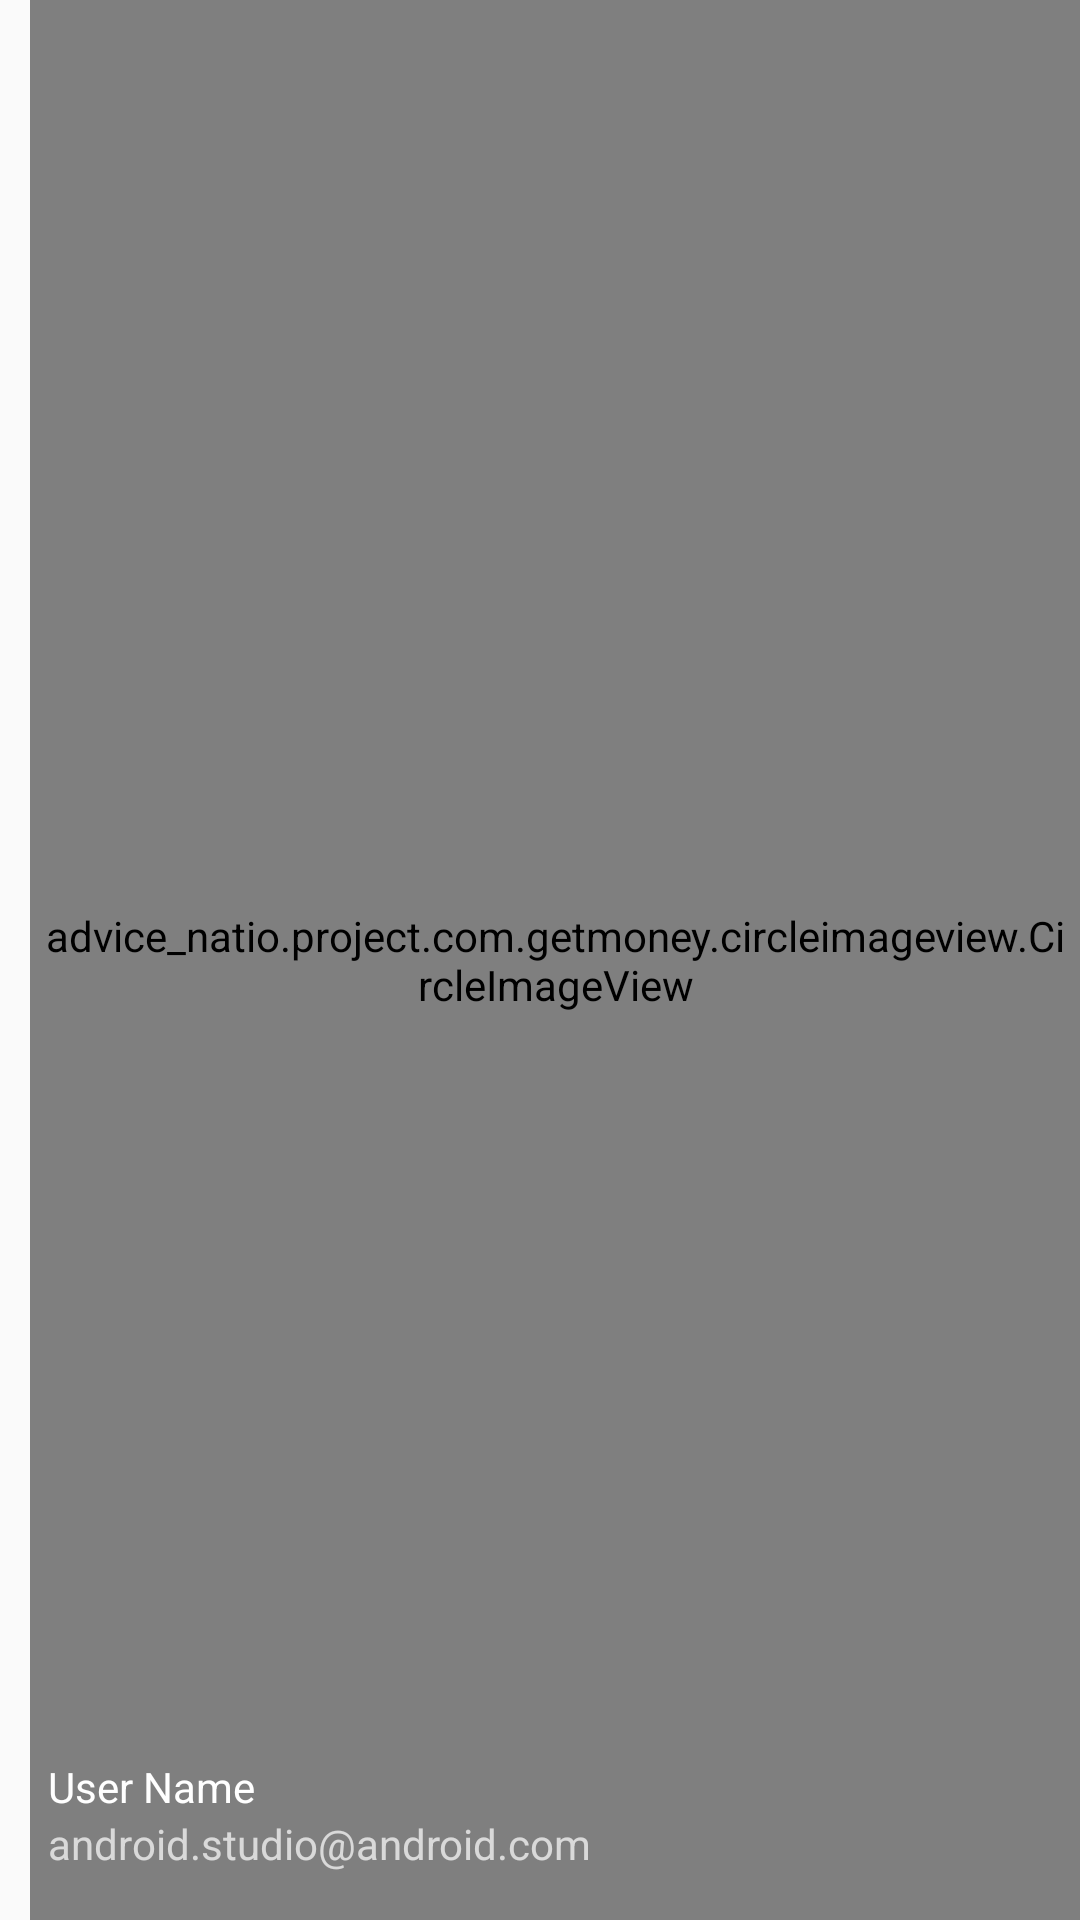

Write the Android layout XML for this screen, with the resource values it uses.
<!-- AndroidManifest.xml: application theme AppTheme -->
<!-- res/layout/nav_header_main.xml -->
<?xml version="1.0" encoding="utf-8"?>
<LinearLayout xmlns:android="http://schemas.android.com/apk/res/android"
    xmlns:app="http://schemas.android.com/apk/res-auto"
    android:layout_width="match_parent"
    android:layout_height="@dimen/nav_header_height"
    android:background="@drawable/side_nav_bar"
    android:gravity="bottom"
    android:orientation="vertical"
    android:theme="@style/ThemeOverlay.AppCompat.Dark">


    <RelativeLayout
        android:layout_width="match_parent"
        android:layout_height="match_parent">


        <advice_natio.project.com.getmoney.circleimageview.CircleImageView
            android:layout_width="match_parent"
            android:layout_height="match_parent"
            android:id="@+id/Image_view"
            android:padding="5dp"
            android:src="@drawable/spic"
            android:layout_marginLeft="10dp"
            app:civ_border_width="2dp"
            app:civ_border_color="@color/light" />

        <LinearLayout
            android:layout_width="wrap_content"
            android:layout_alignParentBottom="true"
            android:layout_height="wrap_content"
            android:orientation="vertical"
            android:layout_margin="16dp"
            >



            <TextView
                android:layout_width="match_parent"
                android:layout_height="wrap_content"
                android:id="@+id/nav_username"
                android:paddingTop="@dimen/nav_header_vertical_spacing"
                android:text="User Name"
                android:textAppearance="@style/TextAppearance.AppCompat.Body1" />

            <TextView
                android:id="@+id/nav_irid"
                android:layout_width="wrap_content"
                android:layout_height="wrap_content"
                android:text="android.studio@android.com" />

        </LinearLayout>

    </RelativeLayout>

 

</LinearLayout>
<!-- resources referenced by this layout -->
<resources>
  <color name="light">#FFEEEEEE</color>
  <dimen name="nav_header_height">160dp</dimen>
  <dimen name="nav_header_vertical_spacing">16dp</dimen>
  <!-- drawable spic: png bitmap (drawable, 423805 bytes) -->
  <style name="AppTheme" parent="Theme.AppCompat.Light.DarkActionBar">
          
          <item name="colorPrimary">@color/colorPrimary</item>
          <item name="colorPrimaryDark">@color/colorPrimaryDark</item>
          <item name="colorAccent">@color/colorAccent</item>
  
      </style>
  <color name="colorPrimary">#9b59b6</color>
  <color name="colorPrimaryDark">#8e44ad</color>
  <color name="colorAccent">#8A2BE2</color>
</resources>
